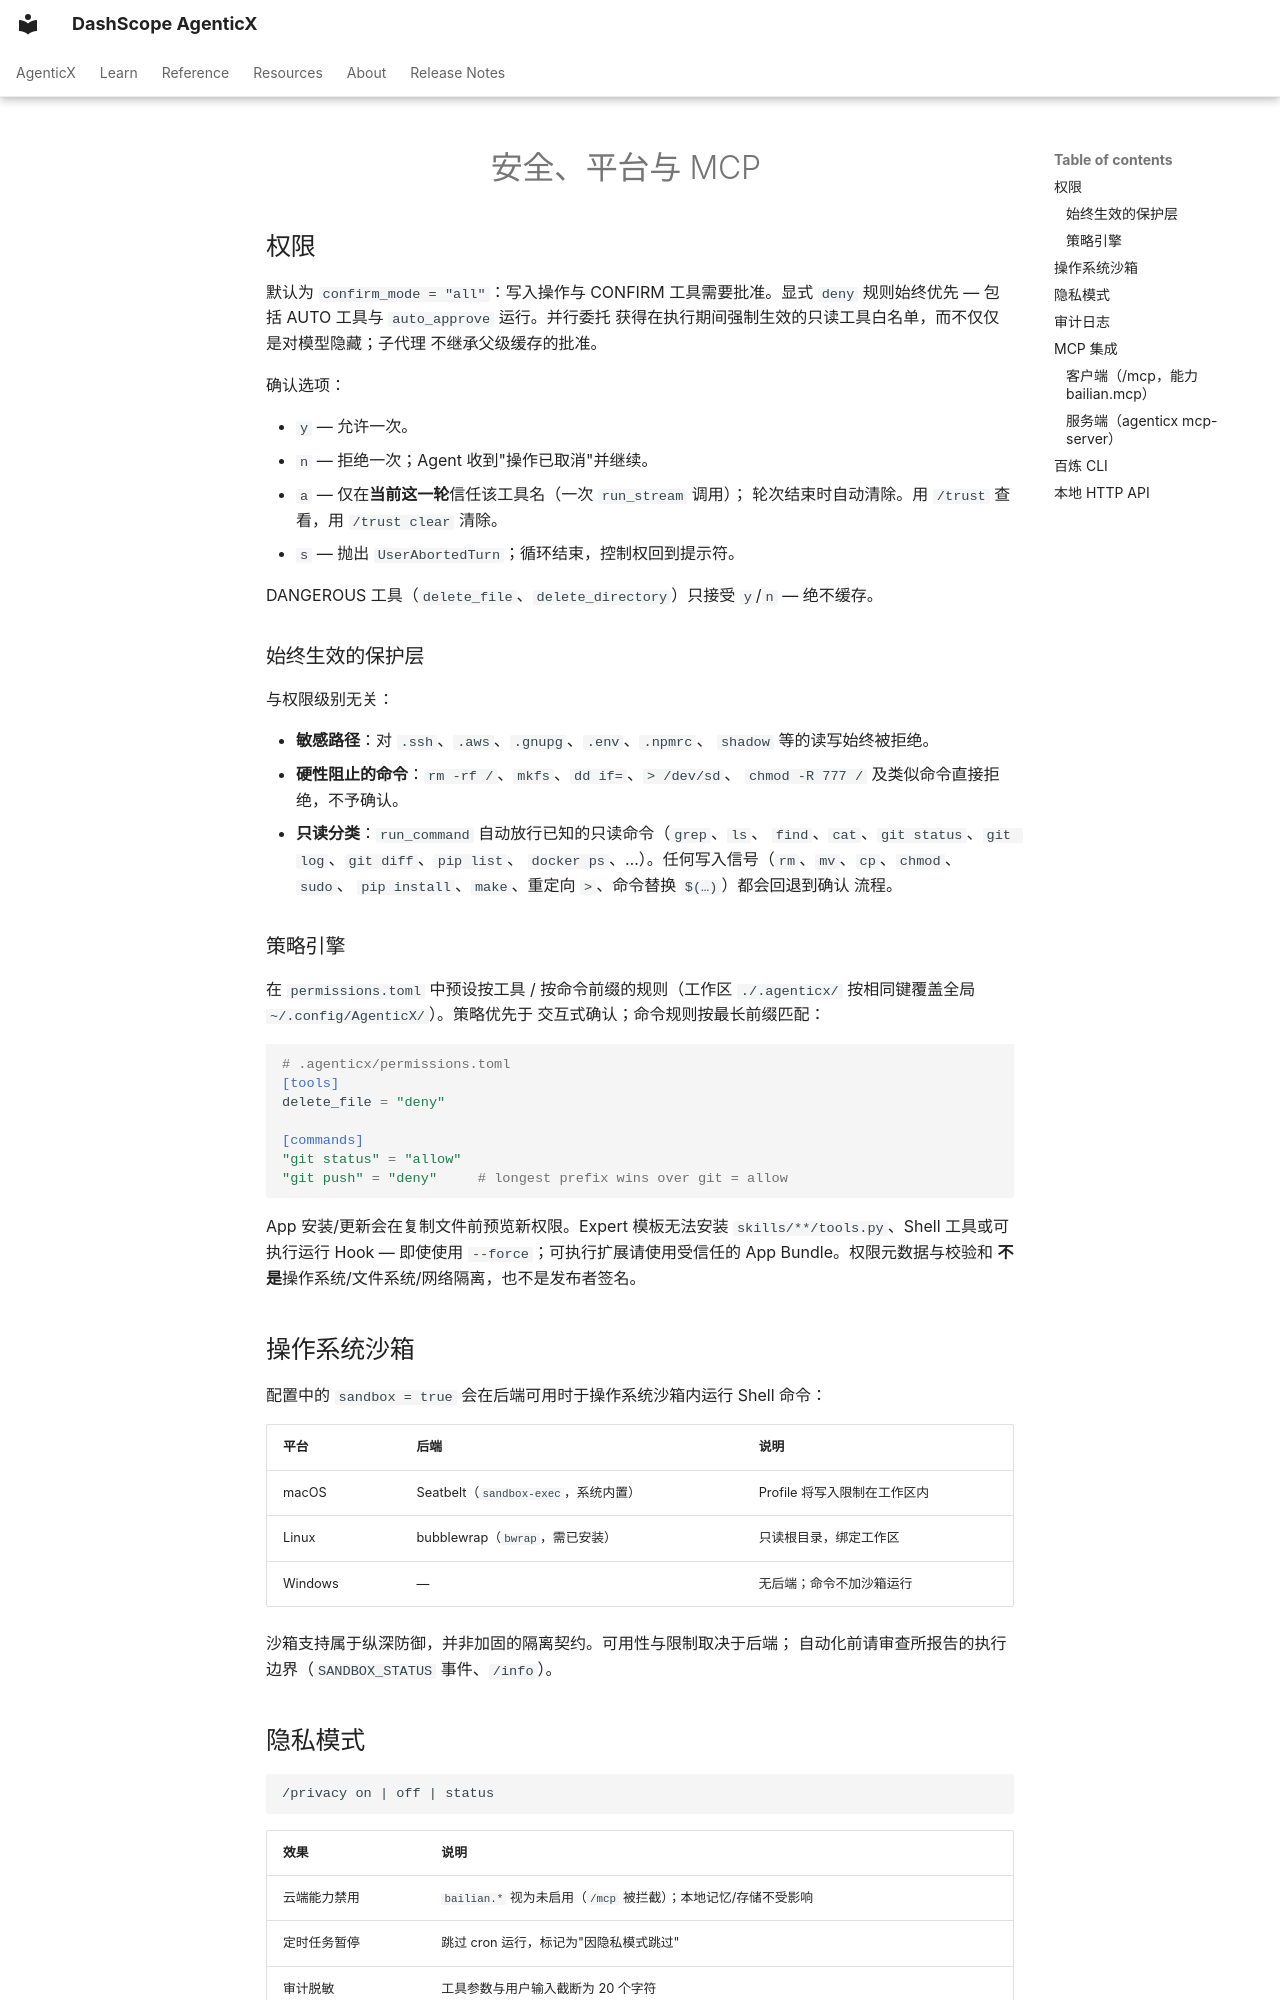

repository: dashscope/dashscope-agenticx · page: zh/guides/security-and-platform/index.html · generator: mkdocs

---
description: "AgenticX 安全模型：权限、隐私、审计、操作系统沙箱、MCP 集成、百炼 CLI 与 localhost Server。"
---
# 安全、平台与 MCP

## 权限 { #permissions }

默认为 `confirm_mode = "all"`：写入操作与 CONFIRM 工具需要批准。显式
`deny` 规则始终优先 — 包括 AUTO 工具与 `auto_approve` 运行。并行委托
获得在执行期间强制生效的只读工具白名单，而不仅仅是对模型隐藏；子代理
不继承父级缓存的批准。

确认选项：

- `y` — 允许一次。
- `n` — 拒绝一次；Agent 收到"操作已取消"并继续。
- `a` — 仅在**当前这一轮**信任该工具名（一次 `run_stream` 调用）；
  轮次结束时自动清除。用 `/trust` 查看，用 `/trust clear` 清除。
- `s` — 抛出 `UserAbortedTurn`；循环结束，控制权回到提示符。

DANGEROUS 工具（`delete_file`、`delete_directory`）只接受 `y`/`n` —
绝不缓存。

### 始终生效的保护层

与权限级别无关：

- **敏感路径**：对 `.ssh`、`.aws`、`.gnupg`、`.env`、`.npmrc`、
  `shadow` 等的读写始终被拒绝。
- **硬性阻止的命令**：`rm -rf /`、`mkfs`、`dd if=`、`> /dev/sd`、
  `chmod -R 777 /` 及类似命令直接拒绝，不予确认。
- **只读分类**：`run_command` 自动放行已知的只读命令（`grep`、`ls`、
  `find`、`cat`、`git status`、`git log`、`git diff`、`pip list`、
  `docker ps`、…）。任何写入信号（`rm`、`mv`、`cp`、`chmod`、`sudo`、
  `pip install`、`make`、重定向 `>`、命令替换 `$(…)`）都会回退到确认
  流程。

### 策略引擎

在 `permissions.toml` 中预设按工具 / 按命令前缀的规则（工作区
`./.agenticx/` 按相同键覆盖全局 `~/.config/AgenticX/`）。策略优先于
交互式确认；命令规则按最长前缀匹配：

```toml
# .agenticx/permissions.toml
[tools]
delete_file = "deny"

[commands]
"git status" = "allow"
"git push" = "deny"     # longest prefix wins over git = allow
```

App 安装/更新会在复制文件前预览新权限。Expert 模板无法安装
`skills/**/tools.py`、Shell 工具或可执行运行 Hook — 即使使用
`--force`；可执行扩展请使用受信任的 App Bundle。权限元数据与校验和
**不是**操作系统/文件系统/网络隔离，也不是发布者签名。

## 操作系统沙箱

配置中的 `sandbox = true` 会在后端可用时于操作系统沙箱内运行 Shell
命令：

| 平台 | 后端 | 说明 |
|---|---|---|
| macOS | Seatbelt（`sandbox-exec`，系统内置） | Profile 将写入限制在工作区内 |
| Linux | bubblewrap（`bwrap`，需已安装） | 只读根目录，绑定工作区 |
| Windows | — | 无后端；命令不加沙箱运行 |

沙箱支持属于纵深防御，并非加固的隔离契约。可用性与限制取决于后端；
自动化前请审查所报告的执行边界（`SANDBOX_STATUS` 事件、`/info`）。

## 隐私模式

```text
/privacy on | off | status
```

| 效果 | 说明 |
|---|---|
| 云端能力禁用 | `bailian.*` 视为未启用（`/mcp` 被拦截）；本地记忆/存储不受影响 |
| 定时任务暂停 | 跳过 cron 运行，标记为"因隐私模式跳过" |
| 审计脱敏 | 工具参数与用户输入截断为 20 个字符 |

!!! note
    隐私模式**不会**阻止 LLM API 调用 — 对话内容仍会发送给模型
    Provider。如需完全离线使用，请切换到 `ollama` 等本地 Provider。
